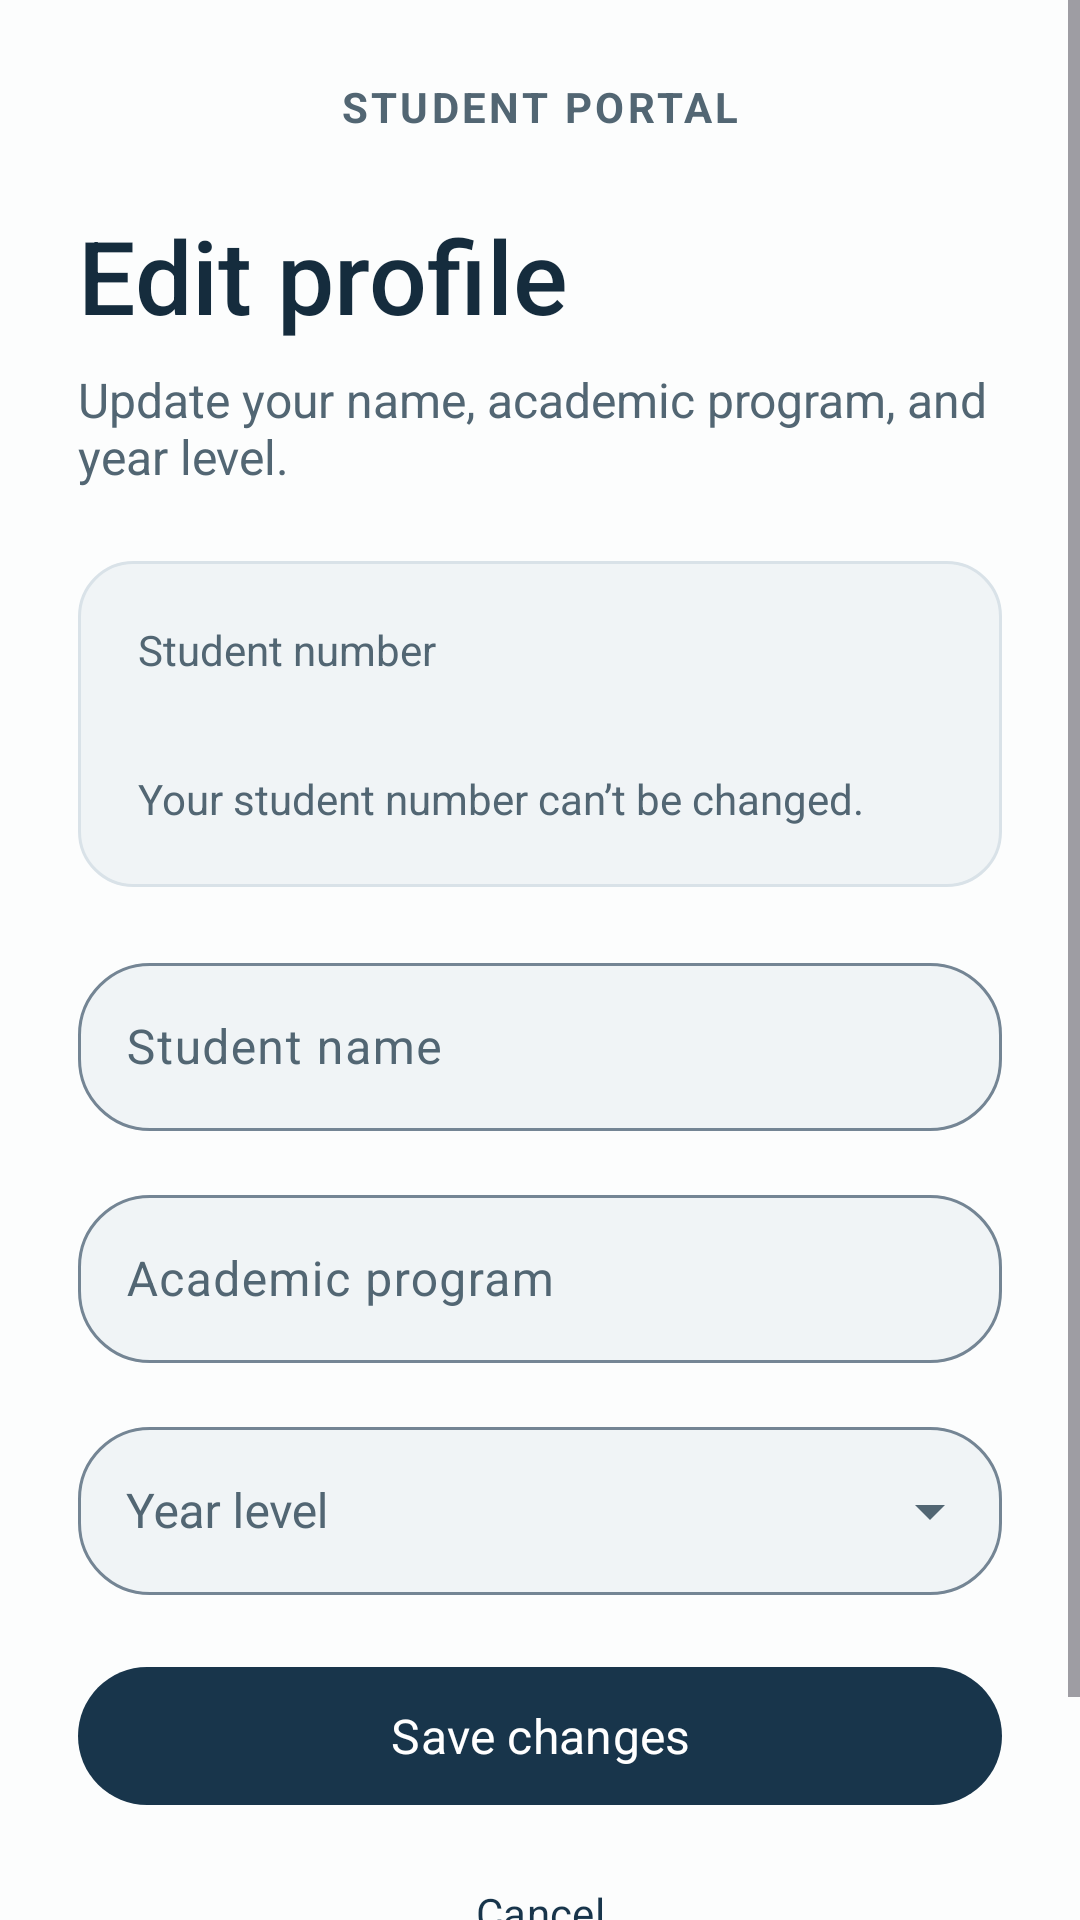

This screen was rendered from an Android layout file. Write that file and the resources it references.
<!-- AndroidManifest.xml: application theme Theme.StudentInfoApp -->
<!-- res/layout/activity_edit_profile.xml -->
<?xml version="1.0" encoding="utf-8"?>
<ScrollView xmlns:android="http://schemas.android.com/apk/res/android"
    xmlns:app="http://schemas.android.com/apk/res-auto"
    xmlns:tools="http://schemas.android.com/tools"
    android:id="@+id/editProfileRoot"
    android:layout_width="match_parent"
    android:layout_height="match_parent"
    android:background="?attr/colorSurface"
    android:fillViewport="true"
    android:focusableInTouchMode="true"
    tools:context=".MainActivity">

    <LinearLayout
        android:layout_width="match_parent"
        android:layout_height="wrap_content"
        android:orientation="vertical"
        android:padding="26dp">

        <TextView
            style="@style/Widget.StudentInfoApp.ProfileLabel"
            android:gravity="center"
            android:letterSpacing="0.08"
            android:text="@string/profile_portal"
            android:textStyle="bold" />

        <TextView
            style="@style/Widget.StudentInfoApp.ProfileValue"
            android:accessibilityHeading="true"
            android:layout_marginTop="24dp"
            android:text="@string/profile_edit_title"
            android:textSize="34sp" />

        <TextView
            style="@style/Widget.StudentInfoApp.ProfileLabel"
            android:layout_marginTop="8dp"
            android:text="@string/profile_edit_description"
            android:textSize="16sp" />

        <LinearLayout
            style="@style/Widget.StudentInfoApp.ProfileCard"
            android:layout_marginTop="24dp">

            <TextView
                style="@style/Widget.StudentInfoApp.ProfileLabel"
                android:text="@string/profile_student_number" />

            <TextView
                android:id="@+id/editProfileNumber"
                style="@style/Widget.StudentInfoApp.ProfileValue"
                android:layout_marginTop="4dp"
                tools:text="2024-100001" />

            <TextView
                style="@style/Widget.StudentInfoApp.ProfileLabel"
                android:layout_marginTop="4dp"
                android:text="@string/profile_edit_number_note" />
        </LinearLayout>

        <com.google.android.material.textfield.TextInputLayout
            android:id="@+id/editProfileNameLayout"
            style="@style/Widget.StudentInfoApp.OutlinedInput"
            android:layout_width="match_parent"
            android:layout_height="wrap_content"
            android:layout_marginTop="20dp"
            android:hint="@string/profile_student_name">

            <com.google.android.material.textfield.TextInputEditText
                android:id="@+id/editProfileName"
                android:layout_width="match_parent"
                android:layout_height="wrap_content"
                android:imeOptions="actionNext"
                android:inputType="textPersonName|textCapWords"
                android:minHeight="56dp"
                android:textSize="16sp"
                tools:text="Jon Bell" />
        </com.google.android.material.textfield.TextInputLayout>

        <com.google.android.material.textfield.TextInputLayout
            android:id="@+id/editProfileProgramLayout"
            style="@style/Widget.StudentInfoApp.OutlinedInput"
            android:layout_width="match_parent"
            android:layout_height="wrap_content"
            android:layout_marginTop="16dp"
            android:hint="@string/profile_program">

            <com.google.android.material.textfield.TextInputEditText
                android:id="@+id/editProfileProgram"
                android:layout_width="match_parent"
                android:layout_height="wrap_content"
                android:imeOptions="actionDone"
                android:inputType="textCapCharacters"
                android:minHeight="56dp"
                android:textSize="16sp"
                tools:text="BSCS-ML" />
        </com.google.android.material.textfield.TextInputLayout>

        <com.google.android.material.textfield.TextInputLayout
            android:id="@+id/editProfileYearLayout"
            style="@style/Widget.StudentInfoApp.OutlinedInput"
            android:layout_width="match_parent"
            android:layout_height="wrap_content"
            android:layout_marginTop="16dp"
            android:hint="@string/profile_year"
            app:endIconMode="dropdown_menu">

            <com.google.android.material.textfield.MaterialAutoCompleteTextView
                android:id="@+id/editProfileYear"
                android:layout_width="match_parent"
                android:layout_height="wrap_content"
                android:inputType="none"
                android:minHeight="56dp"
                android:paddingStart="16dp"
                android:paddingEnd="16dp"
                android:textSize="16sp"
                tools:text="3rd Year" />
        </com.google.android.material.textfield.TextInputLayout>

        <com.google.android.material.button.MaterialButton
            android:id="@+id/editProfileSave"
            style="@style/Widget.StudentInfoApp.PrimaryButton"
            android:layout_width="match_parent"
            android:layout_height="wrap_content"
            android:layout_marginTop="20dp"
            android:text="@string/profile_edit_save" />

        <com.google.android.material.button.MaterialButton
            android:id="@+id/editProfileCancel"
            style="@style/Widget.StudentInfoApp.TextButton"
            android:layout_width="match_parent"
            android:layout_height="wrap_content"
            android:layout_marginTop="8dp"
            android:text="@string/profile_edit_cancel" />

        <TextView
            style="@style/Widget.StudentInfoApp.ProfileLabel"
            android:layout_marginTop="20dp"
            android:gravity="center"
            android:text="@string/profile_footer"
            android:textSize="12sp" />
    </LinearLayout>
</ScrollView>
<!-- resources referenced by this layout -->
<resources>
  <string name="profile_edit_cancel">Cancel</string>
  <string name="profile_edit_description">Update your name, academic program, and year level.</string>
  <string name="profile_edit_number_note">Your student number can’t be changed.</string>
  <string name="profile_edit_save">Save changes</string>
  <string name="profile_edit_title">Edit profile</string>
  <string name="profile_footer">Lab Activity</string>
  <string name="profile_portal">STUDENT PORTAL</string>
  <string name="profile_program">Academic program</string>
  <string name="profile_student_name">Student name</string>
  <string name="profile_student_number">Student number</string>
  <string name="profile_year">Year level</string>
  <style name="Widget.StudentInfoApp.OutlinedInput" parent="Widget.Material3.TextInputLayout.OutlinedBox">
          <item name="boxBackgroundColor">#F0F4F6</item>
          <item name="boxCornerRadiusTopStart">24dp</item>
          <item name="boxCornerRadiusTopEnd">24dp</item>
          <item name="boxCornerRadiusBottomStart">24dp</item>
          <item name="boxCornerRadiusBottomEnd">24dp</item>
          <item name="boxStrokeWidth">1dp</item>
          <item name="boxStrokeWidthFocused">2dp</item>
          <item name="boxStrokeColor">@color/portal_input_stroke</item>
          <item name="hintTextColor">#526673</item>
      </style>
  <style name="Widget.StudentInfoApp.PrimaryButton" parent="Widget.Material3.Button">
          <item name="android:minHeight">54dp</item>
          <item name="cornerRadius">27dp</item>
          <item name="backgroundTint">#18354B</item>
          <item name="android:textColor">#FFFFFF</item>
          <item name="android:textSize">16sp</item>
          <item name="android:textAllCaps">false</item>
      </style>
  <style name="Widget.StudentInfoApp.ProfileCard" parent="">
          <item name="android:layout_width">match_parent</item>
          <item name="android:layout_height">wrap_content</item>
          <item name="android:orientation">vertical</item>
          <item name="android:padding">20dp</item>
          <item name="android:background">@drawable/profile_card</item>
      </style>
  <style name="Widget.StudentInfoApp.ProfileLabel" parent="">
          <item name="android:layout_width">match_parent</item>
          <item name="android:layout_height">wrap_content</item>
          <item name="android:textColor">#526673</item>
          <item name="android:textSize">14sp</item>
      </style>
  <style name="Widget.StudentInfoApp.ProfileValue" parent="Widget.StudentInfoApp.ProfileLabel">
          <item name="android:textColor">#152C3D</item>
          <item name="android:textSize">17sp</item>
          <item name="android:fontFamily">sans-serif-medium</item>
      </style>
  <style name="Widget.StudentInfoApp.TextButton" parent="Widget.Material3.Button.TextButton">
          <item name="android:minHeight">48dp</item>
          <item name="android:textColor">#18354B</item>
          <item name="android:textSize">14sp</item>
          <item name="android:textAllCaps">false</item>
      </style>
  <style name="Theme.StudentInfoApp" parent="Base.Theme.StudentInfoApp" />
  <!-- drawable profile_card (drawable) -->
  <shape xmlns:android="http://schemas.android.com/apk/res/android">
      <solid android:color="#F0F4F6" />
      <stroke android:width="1dp" android:color="#D9E2E8" />
      <corners android:radius="18dp" />
  </shape>
</resources>
